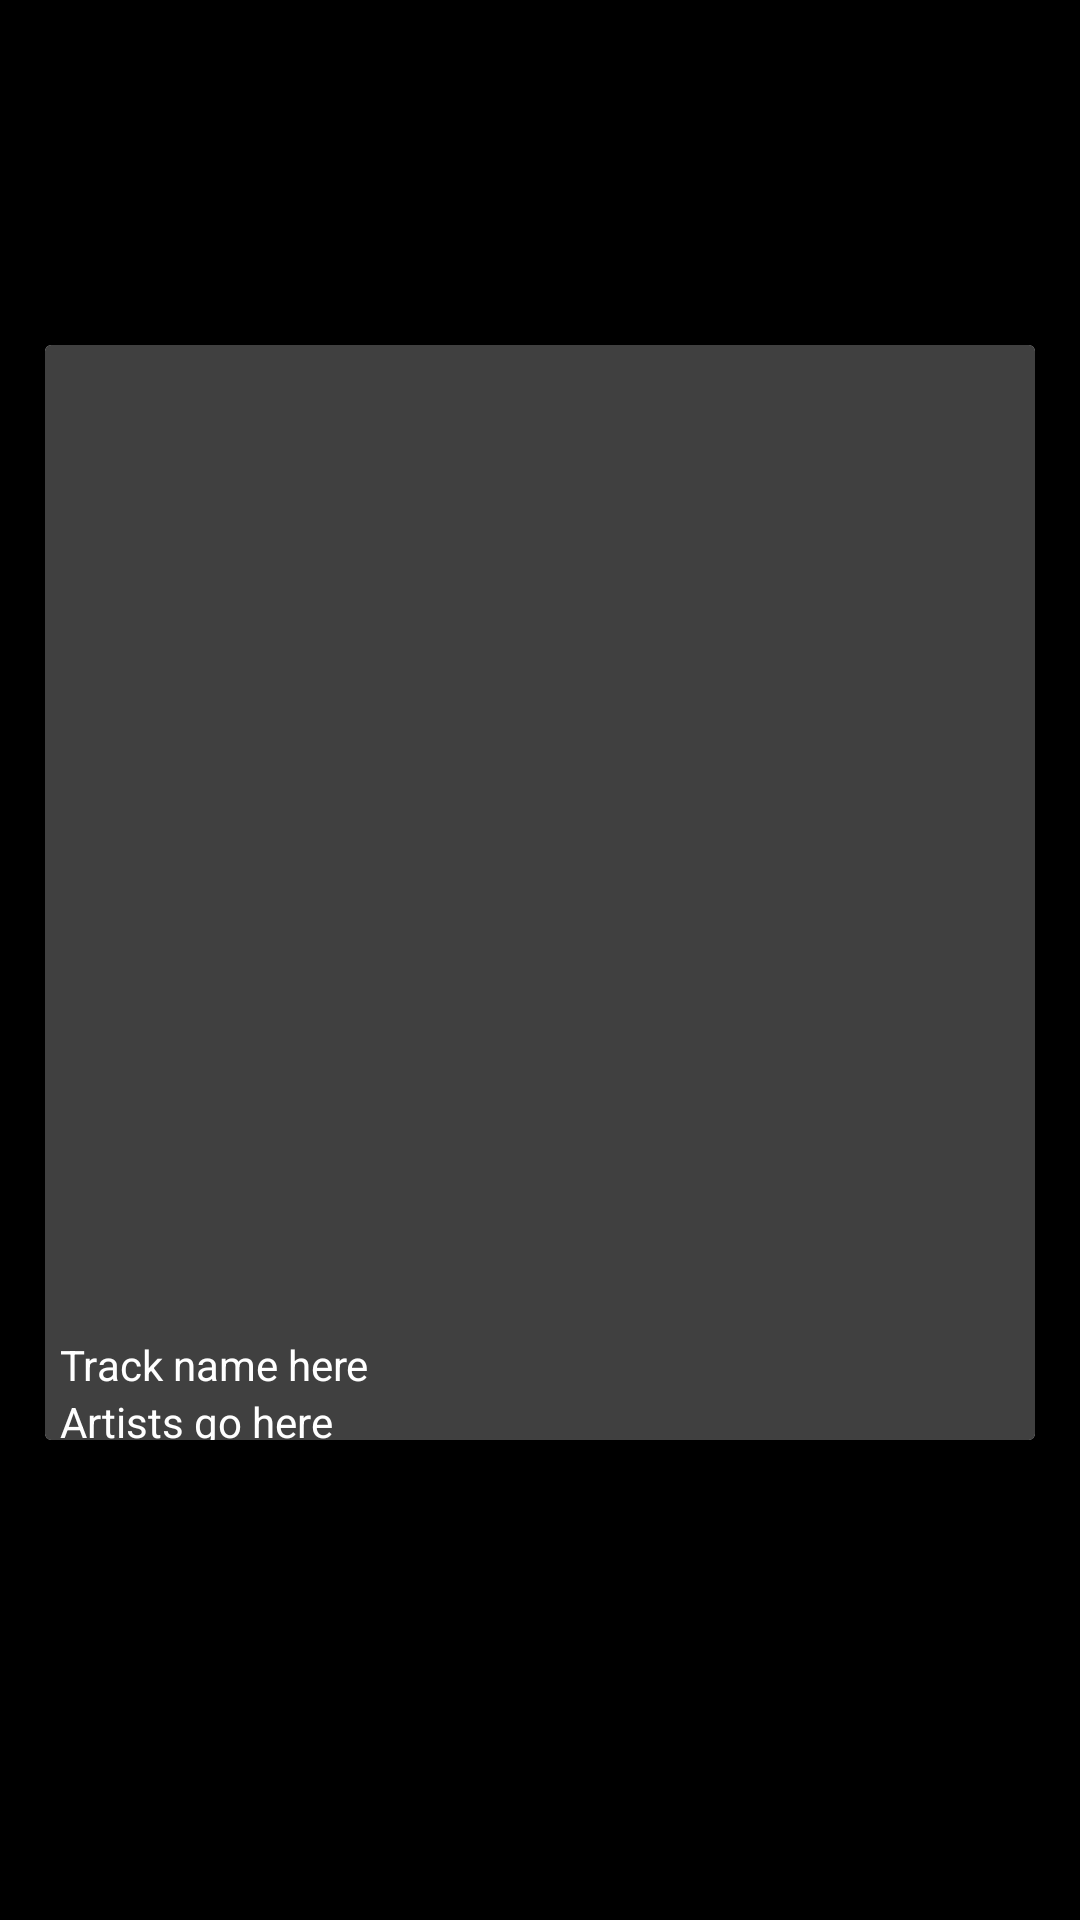

The Android layout XML behind this screen, and the referenced resources:
<!-- AndroidManifest.xml: application theme AppTheme -->
<!-- res/layout/card.xml -->
<?xml version="1.0" encoding="utf-8"?>
<LinearLayout xmlns:android="http://schemas.android.com/apk/res/android"
    xmlns:app="http://schemas.android.com/apk/res-auto"
    android:orientation="vertical"
    android:layout_width="wrap_content"
    android:layout_height="wrap_content"
    android:layout_gravity="center"
    android:paddingTop="100dp">

    <android.support.v7.widget.CardView
        android:id="@+id/cardView"
        android:layout_width="match_parent"
        android:layout_height="365dp"
        android:layout_margin="15dp">

        <RelativeLayout
            android:layout_width="match_parent"
            android:layout_height="wrap_content"
            android:layout_marginTop="-35dp"
            android:background="#404040">

            <ImageView
                android:id="@+id/trackCoverArt"
                android:src="@color/browser_actions_title_color"

                android:layout_centerVertical="true"
                android:layout_centerHorizontal="true"
                android:scaleType="fitCenter"

                android:layout_width="640dp"
                android:layout_height="640dp" />

            <TextView
                android:id="@+id/trackName"
                android:layout_width="wrap_content"
                android:layout_height="wrap_content"

                android:textColor="@color/white"
                android:text="Track name here"

                android:layout_below="@id/trackCoverArt"
                android:layout_alignStart="@id/trackCoverArt"

                android:layout_marginTop="-35dp"
                android:layout_marginStart="5dp" />

            <TextView
                android:id="@+id/trackArtists"
                android:layout_width="wrap_content"
                android:layout_height="wrap_content"

                android:layout_below="@id/trackName"
                android:textColor="@color/white"
                android:text="Artists go here"

                android:layout_alignStart="@id/trackName" />
        </RelativeLayout>
    </android.support.v7.widget.CardView>
</LinearLayout>
<!-- resources referenced by this layout -->
<resources>
  <color name="white">#FFFFFF</color>
  <style name="AppTheme" parent="Theme.AppCompat.Light.NoActionBar">
          
  
          <item name="android:windowBackground">
              @color/black
          </item>
      </style>
  <color name="black">#000000</color>
</resources>
